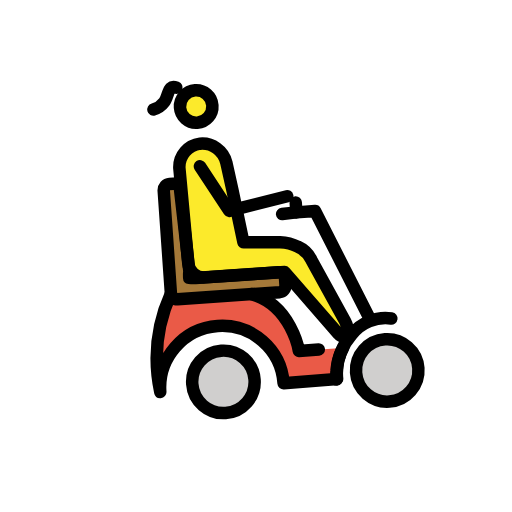
t = 0.00 s
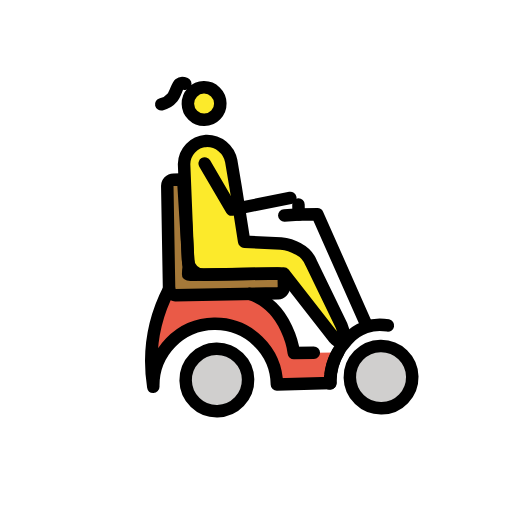
t = 0.43 s
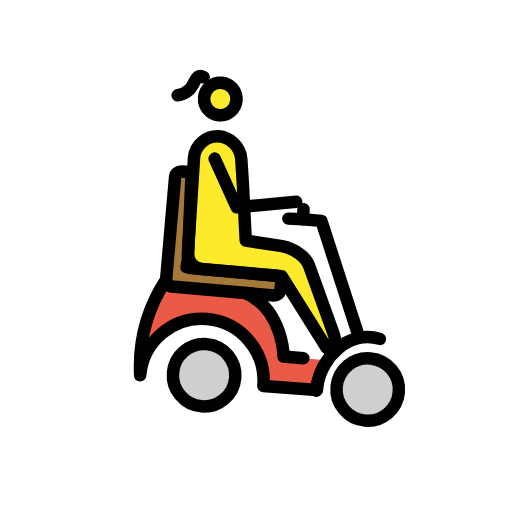
t = 1.28 s
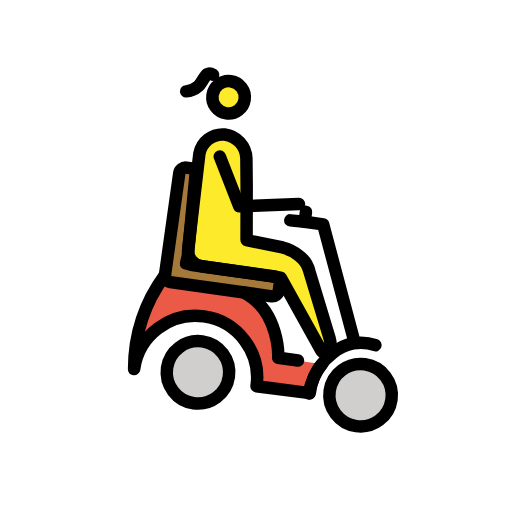
t = 1.70 s
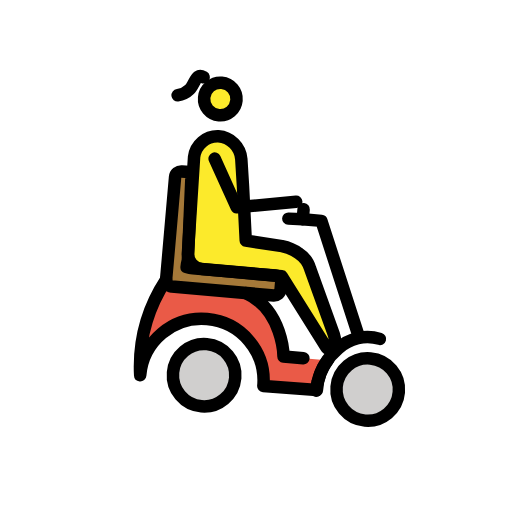
t = 2.13 s
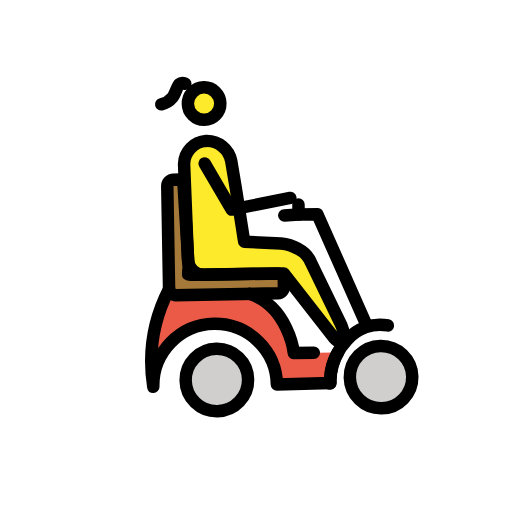
t = 2.98 s

The animated SVG that drew these frames (rendered in a browser with its animation timeline set to each time). Animation: 1 SMIL element (animateTransform=1); one cycle of 3.40 s, repeats indefinitely.

<?xml version='1.0' encoding='utf-8'?>
<svg xmlns="http://www.w3.org/2000/svg" id="emoji" viewBox="-5 -5 82 82" width="200" height="200" role="img">
  <title>OpenMoji: woman in motorized wheelchair: facing right</title><g><g id="color" transform="scale(-1, 1) translate(-72, 0)">
    <circle cx="42.6128" cy="55.7436" r="5" fill="#d0cfce" />
    <circle cx="16.3128" cy="55.7436" r="5" fill="#d0cfce" />
    <path fill="#ea5a47" d="M37.1128,42.0437c-6.2,2.2-6.9,9.6-6.9,9.6l-6.9021.0206,1.1021,4.88,8.6.1h0a9.9,9.9,0,0,1,19.8,0,25.5081,25.5081,0,0,0-2.8-15.6" />
    <path fill="#a57939" d="M46.9128,38.7436a4.5364,4.5364,0,0,1-1,.1h-13.3a1.0021,1.0021,0,0,0-1,1v1.2a1.0754,1.0754,0,0,0,1,1h16.4a1.0754,1.0754,0,0,0,1-1v-16.5a1.0021,1.0021,0,0,0-1-1h-1.2c-.5,0-.4193.4316-.4193,1.0316l-.5807,13.0684A7.4715,7.4715,0,0,1,46.9128,38.7436Z" />
  </g>
  <g id="skin" transform="scale(-1, 1) translate(-72, 0)">
    <circle cx="44.0772" cy="11.5436" r="2.5993" fill="#fcea2b" />
    <path fill="#fcea2b" d="M31.5635,34.2571,37.4,33.8847l.0356-.0344,1.1977-8.6156.6514-4.3151a3.9744,3.9744,0,0,1,3.9784-3.2913h0a3.784,3.784,0,0,1,3.581,3.6439l-.3563,15.3264a2.5073,2.5073,0,0,1-2.5067,2.449H39.46l-8.268.0259L23.4387,49.4754c-.3652.5478-1.2437.2714-1.4519-.3532a5.0533,5.0533,0,0,1,.4709-2.1191l4.295-9.5054a4.3658,4.3658,0,0,1,2.018-2.3h0A6.7127,6.7127,0,0,1,31.5635,34.2571Z" />
  </g>
  <g id="line" transform="scale(-1, 1) translate(-72, 0)">
    <circle cx="43.8848" cy="11.4474" r="2.5993" fill="none" stroke="#000" stroke-miterlimit="10" stroke-width="2" />
    <path fill="none" stroke="#000" stroke-linecap="round" stroke-linejoin="round" stroke-width="2" d="M31.9809,34.0565l5.8364-.3725.0356-.0343,1.1978-8.6156.6513-4.3151a3.9744,3.9744,0,0,1,3.9785-3.2913h0a3.7838,3.7838,0,0,1,3.5809,3.6439l-.3563,15.3263a2.5074,2.5074,0,0,1-2.5067,2.4491H39.8769l-8.2679.0258L23.6349,49.4361c-.3652.5478-1.283.6246-1.4912,0a4.2438,4.2438,0,0,1,.3532-2.0406L27.17,37.2971a4.3658,4.3658,0,0,1,2.018-2.3h0A6.7113,6.7113,0,0,1,31.9809,34.0565Z" />
    <polyline fill="none" stroke="#000" stroke-linecap="round" stroke-linejoin="round" stroke-width="2" points="43.957 21.04 39.766 28.497 30.342 26.797" />
    <path fill="none" stroke="#000" stroke-linecap="round" stroke-linejoin="round" stroke-width="2" d="M23.1128,51.6436a8.8794,8.8794,0,0,1,1.3,4.9l8.6.1h0a9.9,9.9,0,0,1,19.8,0,25.5081,25.5081,0,0,0-2.8-15.6" />
    <path fill="none" stroke="#000" stroke-linecap="round" stroke-linejoin="round" stroke-width="2" d="M37.1128,42.0437c-6.2,2.2-6.9,9.6-6.9,9.6h-3.2" />
    <path fill="none" stroke="#000" stroke-linecap="round" stroke-linejoin="round" stroke-width="2" d="M46.9128,38.7436a4.5364,4.5364,0,0,1-1,.1h-13.3a1.0021,1.0021,0,0,0-1,1v1.2a1.0754,1.0754,0,0,0,1,1h16.4a1.0754,1.0754,0,0,0,1-1v-16.5a1.0021,1.0021,0,0,0-1-1h-1.2c-.5,0-.4193.4316-.4193,1.0316l-.5807,13.0684A7.4715,7.4715,0,0,1,46.9128,38.7436Z" />
    <circle cx="16.3133" cy="55.7433" r="4.9999" fill="none" stroke="#000" stroke-miterlimit="10" stroke-width="2" />
    <circle cx="42.6128" cy="55.7436" r="5" fill="none" stroke="#000" stroke-miterlimit="10" stroke-width="2" />
    <path fill="none" stroke="#000" stroke-linecap="round" stroke-linejoin="round" stroke-width="2" d="M24.5128,56.6436a6.602,6.602,0,0,0-.1-1.4,9.9842,9.9842,0,0,0-2.8-5.6,6.8641,6.8641,0,0,0-6.5392-2.1517" />
    <polyline fill="none" stroke="#000" stroke-linecap="round" stroke-linejoin="round" stroke-width="2" points="18.656 46.985 26.056 29.485 29.056 29.485 31.356 29.585" />
    <line x1="29.0562" x2="29.0562" y1="27.8846" y2="29.4846" fill="none" stroke="#000" stroke-linecap="round" stroke-linejoin="round" stroke-width="2" />
    <path fill="none" stroke="#000" stroke-linecap="round" stroke-linejoin="round" stroke-width="2" d="M46.844,8.213s.5785-.2695.9252.0177c.4081.3372.6855,1.5991,1.1679,2.145A3.2608,3.2608,0,0,0,50.75,11.4474" />
  </g>
<animateTransform attributeName="transform" type="rotate" values="-4 36 36;8 36 36;-4 36 36" dur="3.4s" repeatCount="indefinite" /></g></svg>
